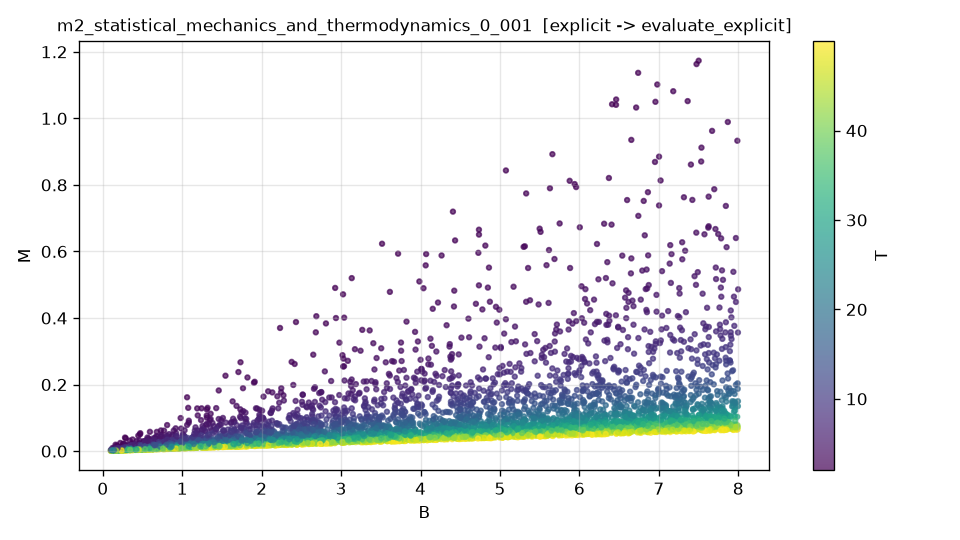

Data behind this chart, as committed beside it:
B, T, M, M_noisy
4.143390835132027661e+00, 3.998237822216641035e+00, 3.162712003211238798e-01, 3.197270422417717306e-01
7.608663200974889129e+00, 3.720101768595461778e+01, 8.150745462744529712e-02, 8.972363606245688239e-02
1.238860940485106532e+00, 6.313678966206138554e+00, 6.328684298839240552e-02, 6.659121375022628020e-02
7.594330632384226121e+00, 7.225367923551669236e+00, 3.745745242226755645e-01, 3.615429519066319375e-01
2.563468470882835248e+00, 3.258413405629961801e+01, 3.109957879007763104e-02, 4.015313745680880453e-02
3.444278946883347903e+00, 4.260715765901349528e+01, 3.209409488647677056e-02, 3.655784061011688180e-02
6.638850491181489843e+00, 1.437767203332902000e+01, 1.786519229751361848e-01, 1.732823906215333332e-01
3.332673177316374247e+00, 2.629717294767559821e+01, 4.994799111208780146e-02, 5.575917215405132993e-02
4.441790132617169817e+00, 3.880030647185278525e+01, 4.546734769377982349e-02, 4.911307165564057775e-02
3.177169946202401118e-01, 1.088148249244309085e+01, 1.065628395083857531e-02, 1.359760891739383512e-02
6.052753558530971745e+00, 2.179013627468494008e+01, 1.094920570151412670e-01, 1.097762794282992338e-01
4.351332174432298139e+00, 3.045961898699622239e+01, 5.656550460228255972e-02, 6.203263446840703160e-02
2.704880560342828311e+00, 3.979495505000750200e+01, 2.694497236102138399e-02, 1.958043149100471489e-02
6.328586757084393888e+00, 2.952468434059068869e+01, 8.508525131658603580e-02, 8.345615183665550108e-02
2.495239151403995770e+00, 9.013494351884208555e+00, 9.920210530035890317e-02, 9.438091217355912277e-02
3.682633326897147175e+00, 4.186247116970404392e+01, 3.493008122675296534e-02, 4.091854335309923901e-02
1.158929408252601601e+00, 4.093287419527207760e+01, 1.120564113935717566e-02, 1.160286221417376577e-02
3.284592592932320976e+00, 3.670040647085498620e+01, 3.547370904905280259e-02, 3.254914153940191568e-02
1.707296401341582115e+00, 3.718387511440937487e+01, 1.816338145707693807e-02, 1.034429683350851677e-02
2.172275389490611275e+00, 2.387631213611855685e+01, 3.567648276910206223e-02, 3.310456036291335724e-02
6.027880913777415195e+00, 3.321135655231601902e+01, 7.212226824740620990e-02, 7.220369005258964190e-02
2.315229188089715784e+00, 4.993921135607990891e+01, 1.840502463359737148e-02, 1.564899558060366819e-02
3.933008698009917037e+00, 4.879366959050283015e+01, 3.204639232052083897e-02, 4.498703046450291260e-02
7.847823878429784905e+00, 1.094952337204146708e+01, 2.716655029420968481e-01, 2.817327460951548068e-01
7.697091829943915720e+00, 3.259570814185285315e+01, 9.401725784748954373e-02, 6.690563305782985803e-02
5.825840532110915682e+00, 4.364178171245907834e+01, 5.314380959386159897e-02, 3.425367713418486781e-02
4.375692158824730171e+00, 4.886305405055367146e+00, 2.839858243672063187e-01, 2.822381034466546756e-01
2.287440511958429568e+00, 2.959713149430209000e+01, 3.048385470868775551e-02, 2.626195059292421932e-02
1.369150869323502384e+00, 7.543619313528536097e+00, 6.181841652001848764e-02, 6.395484649500460250e-02
7.762410764407447594e+00, 1.081114187613913913e+01, 2.716917608523282124e-01, 2.738649801625538394e-01
4.176941825828241583e+00, 1.924142002795662165e+01, 8.482449740846809139e-02, 1.060028849589785827e-01
1.015338338519085504e+00, 2.872012251161231688e+01, 1.390311933647322626e-02, 2.782911709550412241e-03
5.025569068746253087e+00, 2.799015819985255149e+01, 7.106687287953755705e-02, 6.729082280826757800e-02
6.235796603304153862e+00, 2.619130806888536611e+01, 9.430419854833282933e-02, 1.147319146232561315e-01
4.942726078319019223e+00, 4.794849502489865500e+01, 4.102032141955423705e-02, 4.748735138157270802e-02
7.346651867848130735e+00, 2.644837246130340702e+01, 1.102359546676370955e-01, 1.168665883913997117e-01
4.127837256472025595e-01, 3.718861460065751601e+01, 4.382964200023266657e-03, -7.570995168513618492e-04
4.275855179754170621e+00, 1.804638898827430893e+01, 9.232640951768203430e-02, 7.584565780912549959e-02
3.728753474794689549e+00, 3.772801624998567149e+01, 3.920821909823099527e-02, 4.088286654045840407e-02
5.925616752840172641e-01, 3.789874992291205302e+01, 6.177278172775498358e-03, 7.267419050990974252e-03
5.166492536201062080e+00, 3.413913794486802544e+01, 6.008550787682614275e-02, 4.781198733438039861e-02
6.835799423997188207e+00, 3.820619595194094131e+01, 7.125175026949776003e-02, 6.441948365169214430e-02
4.784234043023843697e+00, 2.947312140242328837e+01, 6.428331355615105047e-02, 6.356287675887876965e-02
2.154769837124063336e+00, 4.307069961229041866e+01, 1.983470654881041087e-02, 1.038719031820263712e-02
6.735064016148129440e+00, 4.196162886783550761e+01, 6.394566926764677639e-02, 6.296296958912460384e-02
4.125017464019923530e+00, 6.626709147157885837e+00, 2.115716945315567199e-01, 2.125265248062512546e-01
4.136022187285610663e+00, 2.352107779309484670e+01, 6.920663117186598434e-02, 6.956249354242084737e-02
6.048938640847205228e+00, 7.792259091144790872e+00, 2.777365962565997992e-01, 2.726736796734566259e-01
1.268584082701156968e+00, 4.762587388600194060e+01, 1.055938313615274911e-02, 1.649686385401097702e-02
6.575051081042287748e+00, 2.287477742139385839e+01, 1.135673383607009729e-01, 1.224790079035242563e-01
5.497966557425731260e+00, 1.256375926883760208e+01, 1.668405793045303620e-01, 1.700490623501960119e-01
6.318065838282928226e+00, 4.220617000268326535e+01, 5.961469503791864966e-02, 5.143239276401558036e-02
1.613768446259068456e+00, 6.186375660618990580e+00, 8.406259862677049888e-02, 9.137912146462490171e-02
6.438676872962787456e+00, 9.396173535002651178e+00, 2.533678836857205519e-01, 2.483534835010500208e-01
1.611459015851882448e+00, 3.458383696397776674e+01, 1.841064909492027071e-02, 2.720225527780012476e-02
7.442656771717504061e-01, 2.635631949866356649e+01, 1.107368077295984785e-02, 3.558066041854067441e-04
6.856293096867854153e+00, 1.483014398103588505e+01, 1.793571020540092043e-01, 1.885017740852970025e-01
6.904139619803580707e+00, 2.966142892458458391e+01, 9.247734012009811710e-02, 9.227670557394331008e-02
7.024643061690985846e+00, 1.195441634295351996e+01, 2.241485859877827003e-01, 2.116610970844385320e-01
3.828086782934442933e+00, 1.684330932307268824e+01, 8.811872440054523137e-02, 8.497972968087674772e-02
... 4,940 more rows
